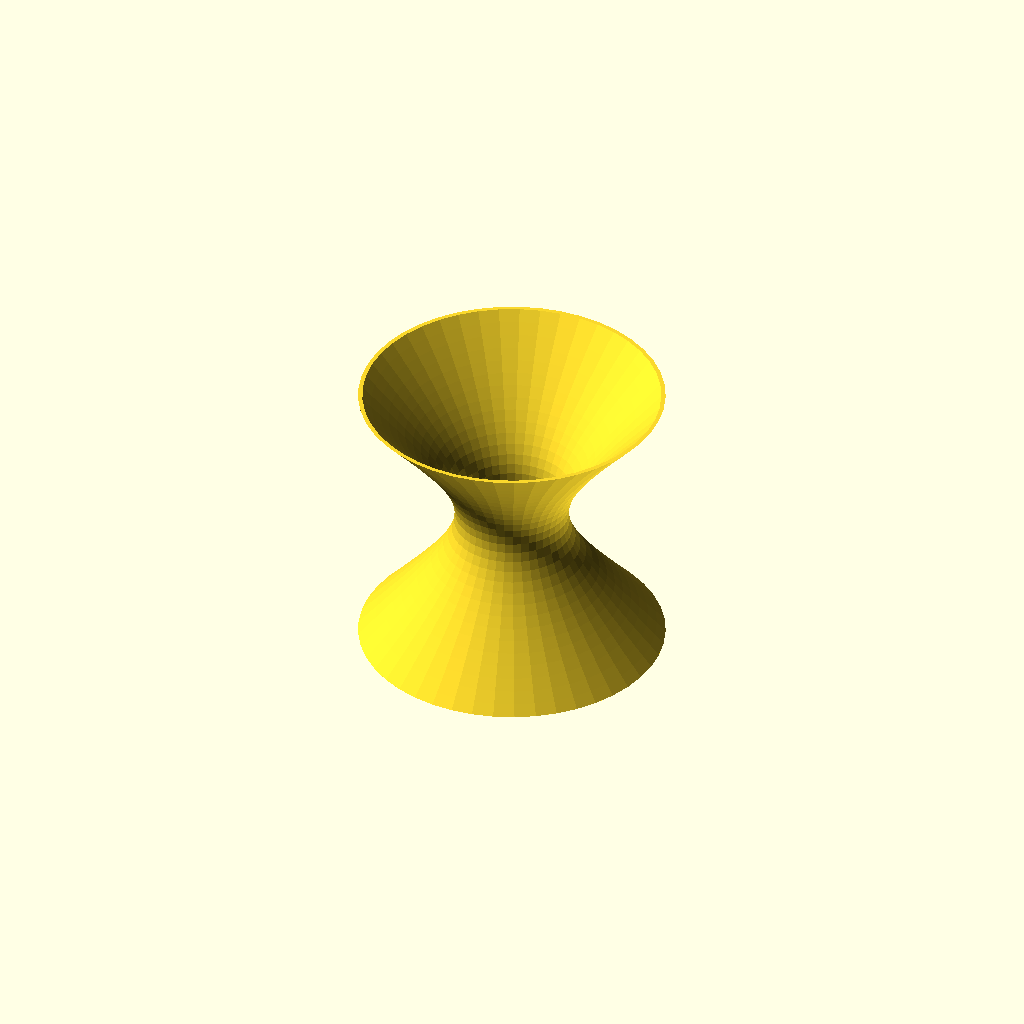
Cell 1: the model at its default parameters.
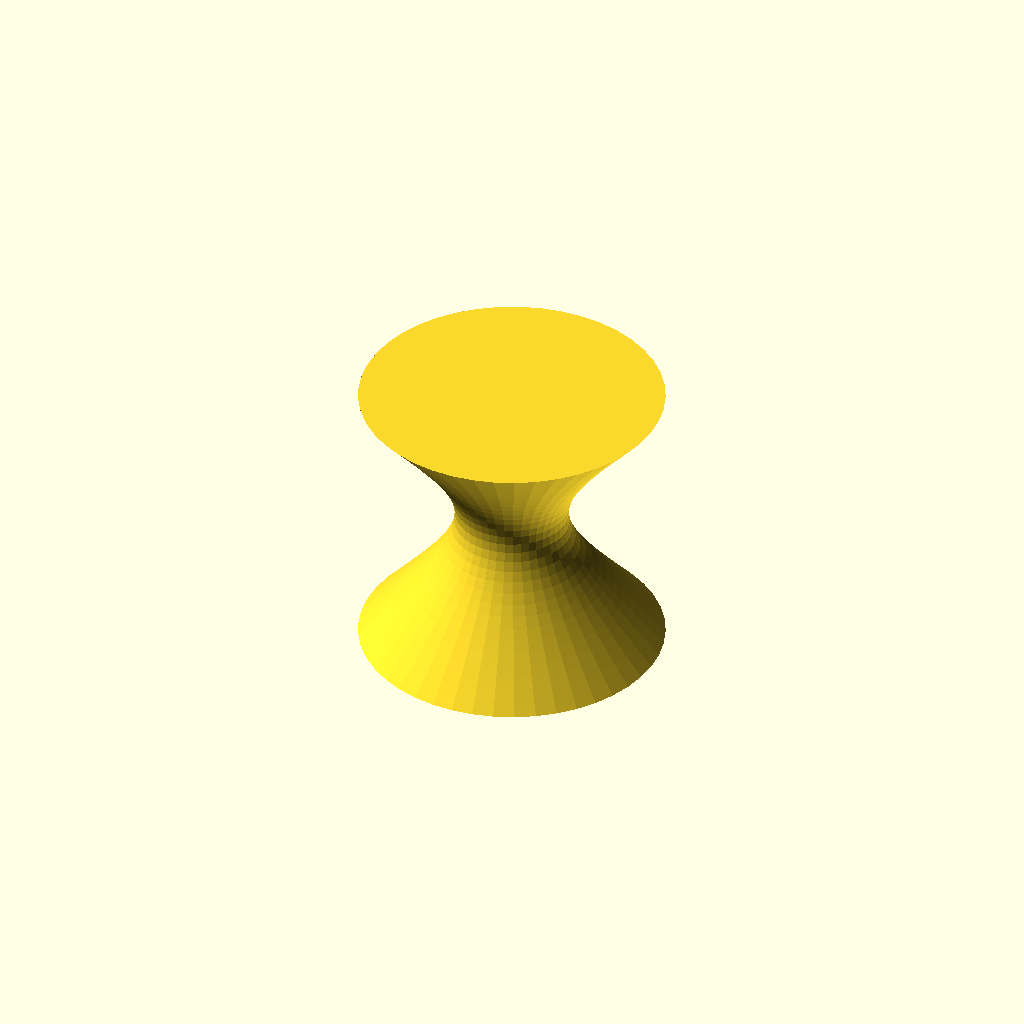
Cell 2: the same model with mode = 1.
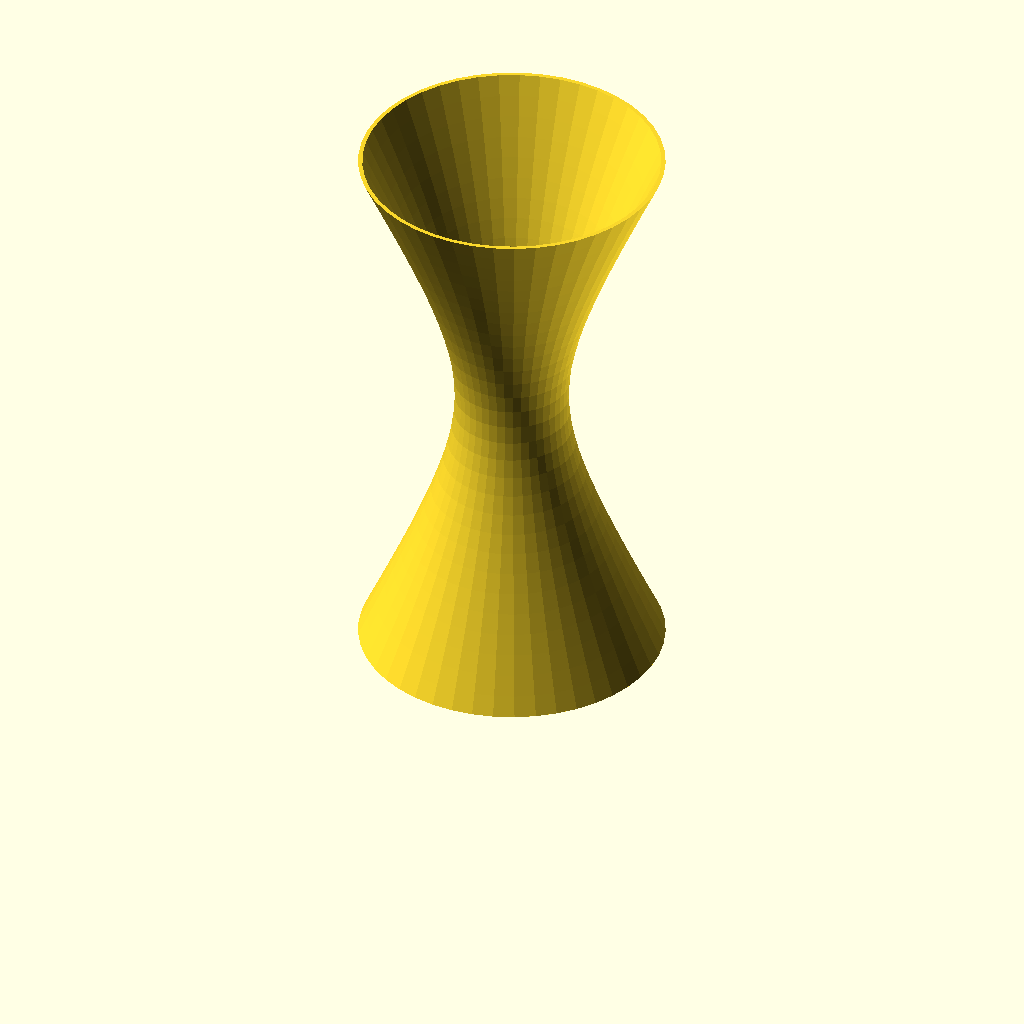
Cell 3: height = 200 (everything else at default).
All cells are drawn from one camera (rotation 55°, 0°, 25°, orthographic, colour scheme Cornfield), so only the parameter changes between them.
OpenSCAD source file hyperboloid.scad:
use <tubemesh.scad>;
use <eval.scad>;

//<params>
// The bottom and top shape are given as polar graphs; the "angle" variable varies from 0 to 360 and the "theta" variable varies from 0 to 2*PI; lowercase trigonometric functions (e.g., cos()) are in degrees; all-caps trigonometric functions (e.g., COS()) are in radians.
topShape = "1";
bottomShape = "1";
// This function scales the diameter as t varies from 0 (bottom) to 1 (top). Set to 1 for constant diameter.
diameterAdjust = "20*(1+(5*t-2.5)^2)^0.5";
twist = 0;
pointsPerLayer = 45;
numberOfLayers = 30;
height = 100;
bottomThickness = 0;
wallThickness = 1.5;
// If you have sharper overhangs, the default 2D-based wall calculation will generate walls that are too thin. Turning on this parameter will greatly increase generation time, but may help.
slowWalls = 0; // [0:no, 1:yes]
mode = 0; // [0:walls, 1:solid shape (fast), 2:inside-only]
//</params>

/* Some things to try:
topShape = "30*(2+(((abs(cos(angle*3)))+(0.25-(abs(cos(angle*3+90))))*2)/(2+abs(cos(angle*6+90))*8)))"; // lotus cup; works with slowWalls or 150 points per layer */

module dummy() {}

diameterAdjust1 = diameterAdjust == "" ? "1" : diameterAdjust;

sectionFunction = compileFunction(str( "((", bottomShape, ")*(1-t)+(", topShape, ")*t)*(", diameterAdjust1, ")" ));
bottom = compileFunction(bottomShape);
top = compileFunction(topShape);

function polarEval(rf,angle,t) =
    eval(rf,[["angle",angle], ["theta", angle*PI/180], ["t",t]]) * [cos(angle),sin(angle)];

function polarSection(rf,t) =
    [for(i=[0:pointsPerLayer-1]) polarEval(rf,i*360/pointsPerLayer,t)];

function mod(a,b) = let(c=a%b) c<0 ? c+b : c;
        
function innerSection(rf,t) =
    let(delta = 0.5*360/pointsPerLayer)
    [for(i=[0:pointsPerLayer-1]) 
        let(angle = i*360/pointsPerLayer,
            v = polarEval(rf,mod(angle+delta,360),t)-polarEval(rf,mod(angle-delta,360),t),
            v1 = v/norm(v)) 
            polarEval(rf,angle,t) + wallThickness*[-v1[1],v1[0]]];
    
function rotate(p,angle) =
    [ p[0]*cos(angle)-p[1]*sin(angle),p[0]*sin(angle)+p[1]*cos(angle) ];
            
bottomPoints = polarSection(bottom);
topPoints = polarSection(top);    
    
function getMaxR(points) =
    max([for(p=points) norm(p)]);

daf = compileFunction(diameterAdjust1);
maxR = max(getMaxR(bottomPoints,topPoints))*max([for (i=[0:numberOfLayers]) eval(daf,[["t",i/numberOfLayers]])]);
   
module cup(inner=false,extendedTop=0) {
    sections = [
        for (i=[0:numberOfLayers])
           let(t=i/numberOfLayers,
               h=t*height,
               section=inner?innerSection(sectionFunction,t):polarSection(sectionFunction,t))
            [for(p=section) 
                let(p1=rotate(p,twist*t))
                [p1[0],p1[1],h]]];
    extSections = extendedTop>0 ? concat(sections,[[
            for(p=sections[numberOfLayers]) [p[0],p[1],height+extendedTop]]]) : sections;
    data = pointsAndFaces(extSections);
    polyhedron(points=data[0],faces=data[1]);
}

function spherePoints(n) = 
      n==8 ? 
      [for(x=[-1:2:1]) for(y=[-1:2:1]) for(z=[-1:2:1]) [x,y,z]*sqrt(1/3)]
      :
      let(GA = 2.39996322972865332 * 180 / PI)
      [for(i=[0:n-1])
      let(t = i/(n-1),
          z = (-1+1/n)*t + (1-1/n)*(1-t),
          r=sqrt(1-z*z),
          angle = GA*i)
      [r*cos(angle),r*sin(angle),z]];

module innerize(quality=8) {    
    radius = wallThickness;
    n = quality;
    points = spherePoints(quality);
    
    intersection() {
        intersection_for(p=points)
            translate(p) children();
    }
}

module hollowCup() {
    render(convexity=6)
    difference() {
        cup();
        intersection() {
            cup(inner=true,extendedTop=1);
            translate([0,0,bottomThickness]) cylinder(r=2*maxR+1,h=height);
        }
    }
}

module hollowCup2(quality=8) {
    render(convexity=6)
    difference() {
        cup();
        difference() {
            innerize(quality=quality) cup(extendedTop=wallThickness+1);
            cylinder(r=2*maxR+1,h=bottomThickness);
        }
    }
}

if (mode==0) {
    if (slowWalls) 
        hollowCup2(quality=8);
    else
        hollowCup();
}
else if (mode==1) {
    cup();
}
else if (mode==2) {
    if (slowWalls) 
        innerize(quality=8) cup(extendedTop=wallThickness+1);
    else
        cup(inner=true);
}
else {
    %cup();
    cup(inner=true,extendedTop=1);
}
Customizer parameters (derived from the source; name, type, default, range or options):
topShape: string, default "1"
bottomShape: string, default "1"
diameterAdjust: string, default "20*(1+(5*t-2.5)^2)^0.5"
twist: number, default 0
pointsPerLayer: number, default 45
numberOfLayers: number, default 30
height: number, default 100
bottomThickness: number, default 0
wallThickness: number, default 1.5
slowWalls: number, default 0, options 0, 1
mode: number, default 0, options 0, 1, 2
